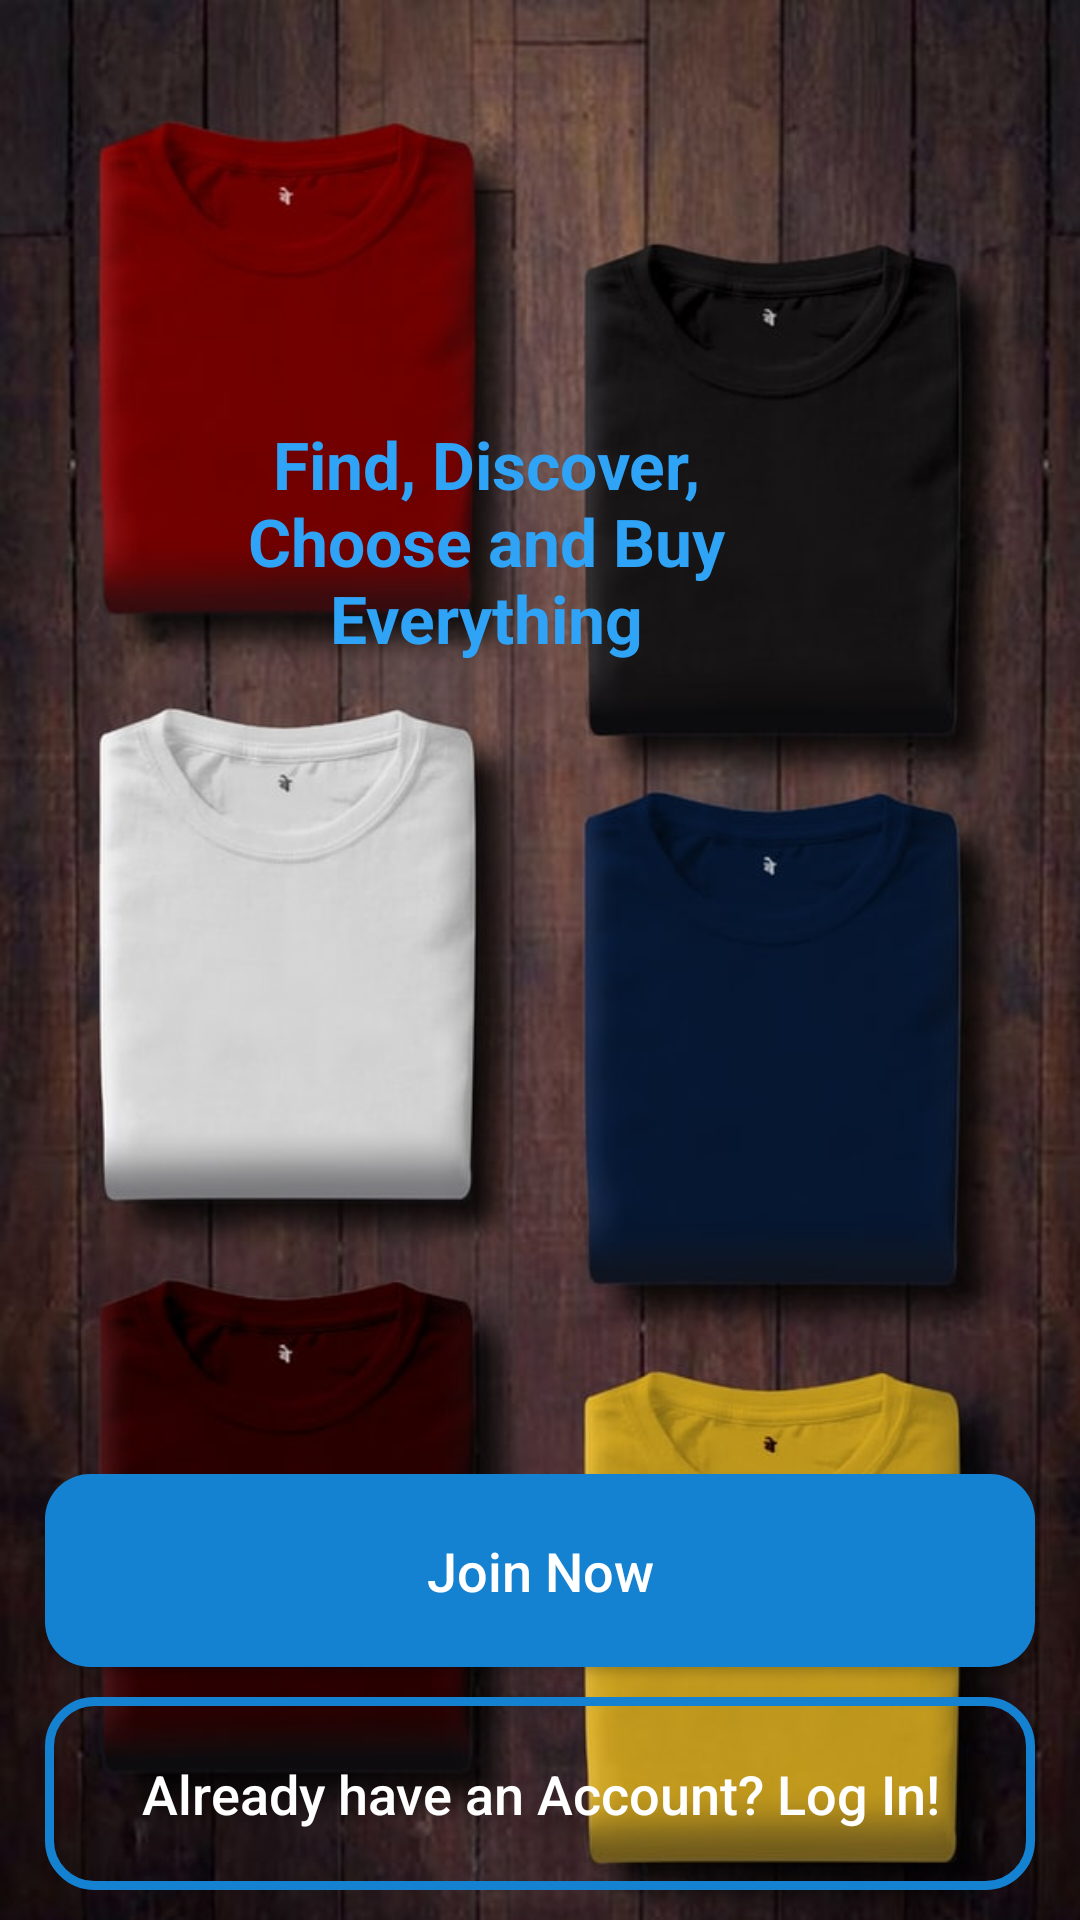

The Android layout XML behind this screen, and the referenced resources:
<!-- AndroidManifest.xml: application theme AppTheme -->
<!-- res/layout/activity_main.xml -->
<?xml version="1.0" encoding="utf-8"?>
<RelativeLayout xmlns:android="http://schemas.android.com/apk/res/android"
    xmlns:app="http://schemas.android.com/apk/res-auto"
    xmlns:tools="http://schemas.android.com/tools"
    android:layout_width="match_parent"
    android:layout_height="match_parent"
    android:background="@drawable/welcome3"
    tools:context=".MainActivity">

    <ImageView
        android:id="@+id/app_logo"
        android:layout_width="300dp"
        android:layout_height="100dp"
        android:layout_centerHorizontal="true"
        android:layout_marginTop="60dp"
        android:src="@drawable/applogo" />

    <TextView
        android:id="@+id/app_slogan"
        android:layout_width="220dp"
        android:layout_height="wrap_content"
        android:layout_alignParentTop="true"
        android:layout_alignParentEnd="true"
        android:layout_marginTop="140dp"
        android:layout_marginEnd="88dp"
        android:text="Find, Discover, Choose and Buy Everything"
        android:textAlignment="center"
        android:textColor="@color/colorPrimary"
        android:textSize="22sp"
        android:textStyle="bold" />

    <Button
        android:id="@+id/welcome_signup_button"
        android:layout_width="match_parent"
        android:layout_height="wrap_content"
        android:layout_above="@+id/welcome_login_button"
        android:layout_marginLeft="15dp"
        android:layout_marginRight="15dp"
        android:layout_marginBottom="10dp"
        android:background="@drawable/buttons"
        android:padding="20dp"
        android:text="Join Now"
        android:textAlignment="center"
        android:textAllCaps="false"
        android:textColor="@android:color/white"
        android:textSize="18sp" />

    <Button
        android:id="@+id/welcome_login_button"
        android:layout_width="match_parent"
        android:layout_height="wrap_content"
        android:layout_alignParentStart="true"
        android:layout_alignParentBottom="true"
        android:layout_marginLeft="15dp"
        android:layout_marginRight="15dp"
        android:layout_marginBottom="10dp"
        android:background="@drawable/input_design"
        android:padding="20dp"
        android:text="Already have an Account? Log In!"
        android:textAlignment="center"
        android:textAllCaps="false"
        android:textColor="@android:color/white"
        android:textSize="18sp" />


</RelativeLayout>
<!-- resources referenced by this layout -->
<resources>
  <color name="colorPrimary">#2fa3f6</color>
  <!-- drawable buttons (drawable) -->
  <?xml version="1.0" encoding="utf-8"?>
  <shape xmlns:android="http://schemas.android.com/apk/res/android">
      <solid
          android:color="@color/colorPrimaryDark">
      </solid>
      <corners
          android:radius="15dp">
      </corners>
  </shape>
  <!-- drawable input_design (drawable) -->
  <?xml version="1.0" encoding="utf-8"?>
  <shape xmlns:android="http://schemas.android.com/apk/res/android">
      <stroke
          android:color="@color/colorPrimaryDark"
          android:width="3dp" />
  
      <corners android:radius="15dp" />
  
  </shape>
  <!-- drawable welcome3: jpg bitmap (drawable, 69600 bytes) -->
  <style name="AppTheme" parent="Theme.AppCompat.DayNight.NoActionBar">
          
          <item name="colorPrimary">@color/colorPrimary</item>
          <item name="colorPrimaryDark">@color/colorPrimaryDark</item>
          <item name="colorAccent">@color/colorAccent</item>
          <item name="colorControlActivated">#2fa3f6</item>
      </style>
  <color name="colorPrimaryDark">#1581d1</color>
  <color name="colorAccent">#FE1653</color>
</resources>
